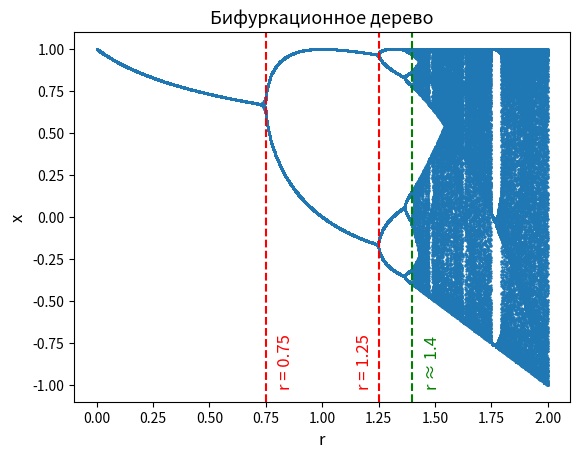

The script that saved this image:
import numpy as np
import matplotlib.pyplot as plt

x0 = 0.4
Ntr = 200
N = 200

r_list = np.linspace(0, 2, 1000)
R = []
X = []
for r in r_list:
    x = x0
    for _ in range(Ntr):
        x = 1 - r * x ** 2

    for _ in range(N):
        x = 1 - r * x ** 2
        R.append(r)
        X.append(x)

plt.scatter(R, X, s=0.5)

plt.axvline(x=0.75, color='red', linestyle='--', linewidth=1.5)
plt.text(0.8, -1, 'r = 0.75', color='red', fontsize=12, rotation=90)
plt.axvline(x=1.25, color='red', linestyle='--', linewidth=1.5)
plt.text(1.15, -1, 'r = 1.25', color='red', fontsize=12, rotation=90)
plt.axvline(x=1.4, color='green', linestyle='--', linewidth=1.5)
plt.text(1.45, -1, 'r ≈ 1.4', color='green', fontsize=12, rotation=90)

plt.xlabel('r', fontsize=12)
plt.ylabel('x', fontsize=12)
plt.title('Бифуркационное дерево', fontsize=13)
plt.show()
